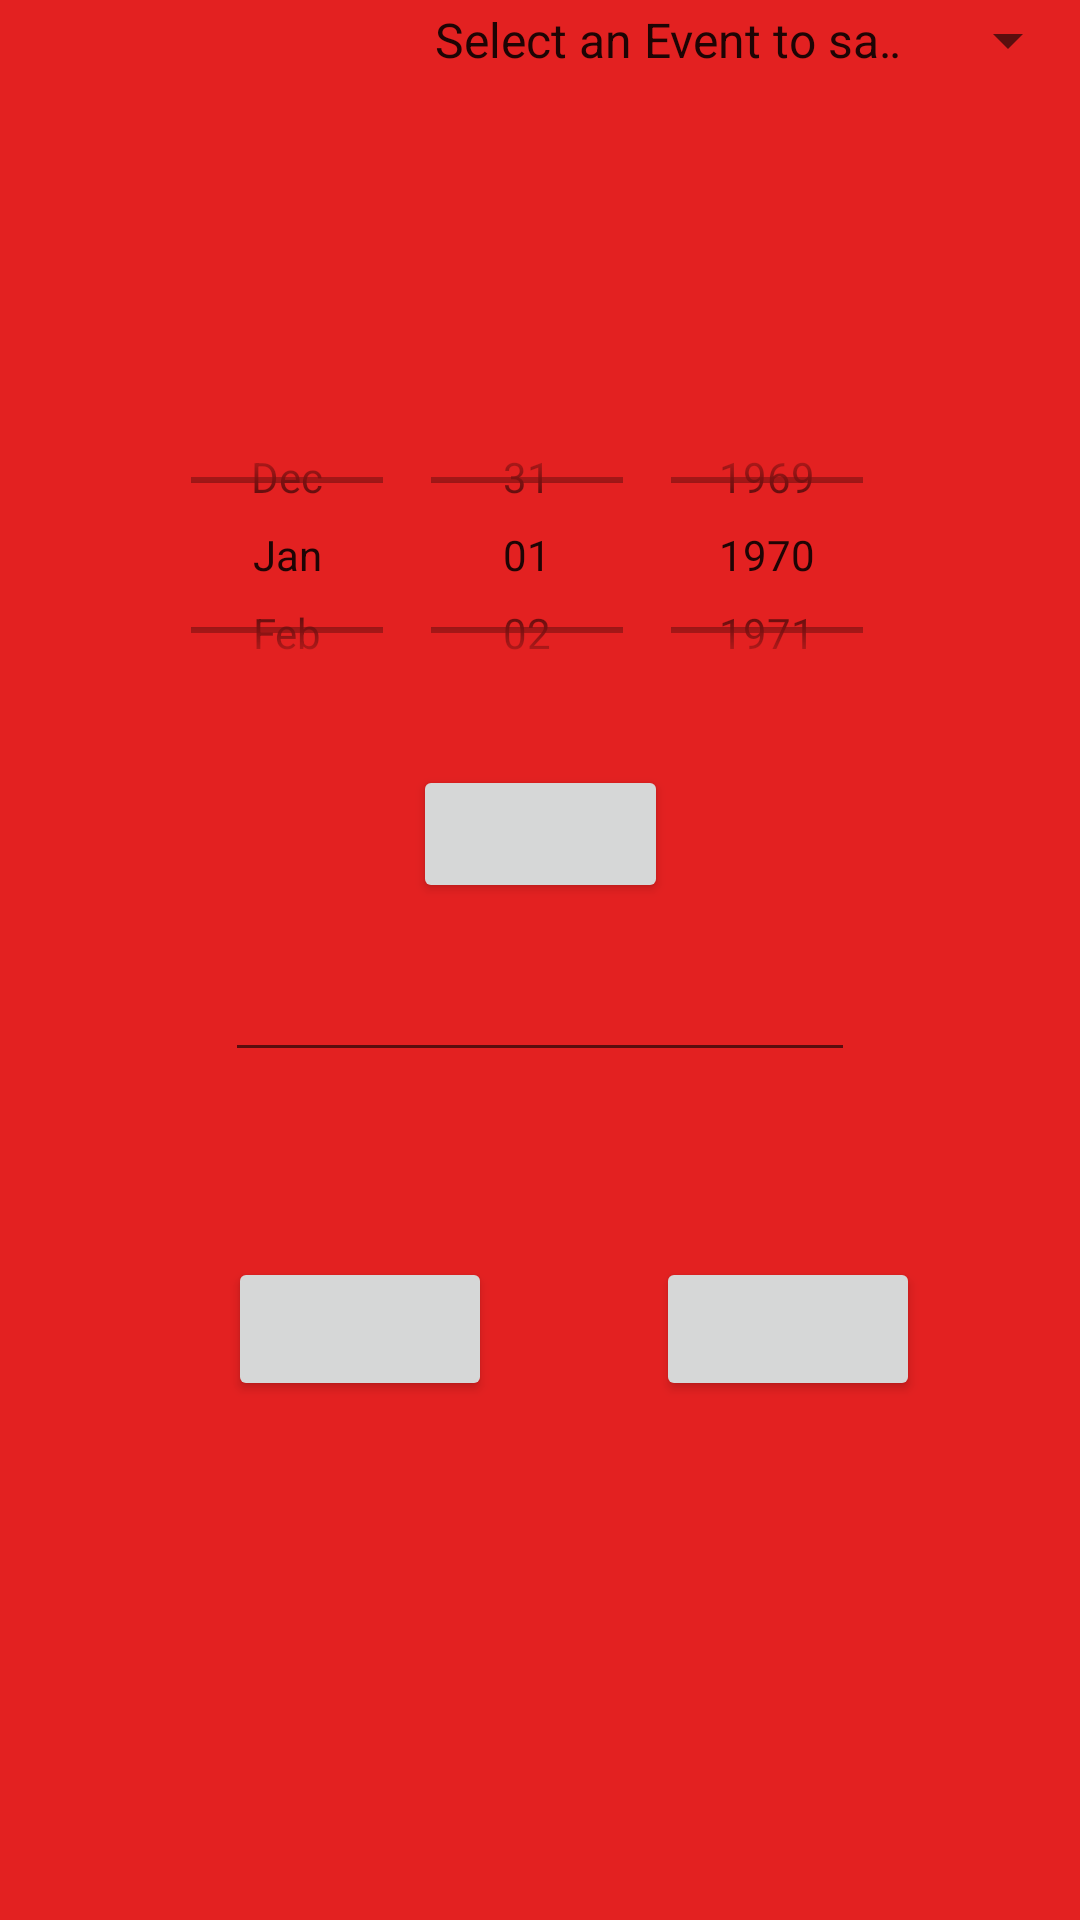

Here is an Android app screen rendered from its layout file. Give the layout XML and the strings, colors and styles it references.
<!-- AndroidManifest.xml: application theme AppTheme -->
<!-- res/layout/activity_add_event.xml -->
<?xml version="1.0" encoding="utf-8"?>
<androidx.constraintlayout.widget.ConstraintLayout xmlns:android="http://schemas.android.com/apk/res/android"
    xmlns:app="http://schemas.android.com/apk/res-auto"
    xmlns:tools="http://schemas.android.com/tools"
    android:id="@+id/relativeLayout"
    android:layout_width="match_parent"
    android:layout_height="match_parent"
    android:background="#E32121">

    <Spinner
        android:id="@+id/event_num"
        android:layout_width="match_parent"
        android:layout_height="wrap_content"
        android:layout_marginStart="137dp"
        android:layout_marginBottom="353dp"
        android:entries="@array/Event_List"
        app:layout_constraintBottom_toBottomOf="parent"
        app:layout_constraintEnd_toEndOf="parent"
        app:layout_constraintHorizontal_bias="1.0"
        app:layout_constraintStart_toStartOf="parent"
        app:layout_constraintTop_toTopOf="parent"
        app:layout_constraintVertical_bias="0.005" />


    <DatePicker
        android:id="@+id/event_date"
        android:layout_width="264dp"
        android:layout_height="110dp"
        android:layout_marginBottom="400dp"
        android:calendarViewShown="false"
        android:datePickerMode="spinner"
        app:layout_constraintBottom_toBottomOf="parent"
        app:layout_constraintEnd_toEndOf="parent"
        app:layout_constraintHorizontal_bias="0.496"
        app:layout_constraintStart_toStartOf="parent"
        app:layout_constraintTop_toBottomOf="@+id/date_of_birth"
        app:layout_constraintVertical_bias="0.54" />

    <Button
        android:id="@+id/btn_add_event"
        android:layout_width="wrap_content"
        android:layout_height="wrap_content"
        android:layout_marginStart="76dp"
        android:text="@string/add_event"
        app:layout_constraintBottom_toBottomOf="parent"
        app:layout_constraintStart_toStartOf="parent"
        app:layout_constraintTop_toTopOf="parent"
        app:layout_constraintVertical_bias="0.708" />

    <Button
        android:id="@+id/btn_delete"
        android:layout_width="wrap_content"
        android:layout_height="wrap_content"
        android:text="@string/delete_event"
        app:layout_constraintBottom_toBottomOf="parent"
        app:layout_constraintEnd_toEndOf="parent"
        app:layout_constraintHorizontal_bias="0.505"
        app:layout_constraintStart_toEndOf="@+id/btn_add_event"
        app:layout_constraintTop_toTopOf="parent"
        app:layout_constraintVertical_bias="0.708" />

    <EditText
        android:id="@+id/event_name"
        android:layout_width="wrap_content"
        android:layout_height="wrap_content"
        android:layout_marginTop="76dp"
        android:ems="10"
        android:hint="@string/event_name"
        android:inputType="textPersonName"
        app:layout_constraintEnd_toEndOf="parent"
        app:layout_constraintStart_toStartOf="parent"
        app:layout_constraintTop_toBottomOf="@+id/event_date" />

    <Button
        android:id="@+id/button4"
        android:layout_width="85dp"
        android:layout_height="46dp"
        android:text="@string/button"
        app:layout_constraintBottom_toTopOf="@+id/event_name"
        app:layout_constraintEnd_toEndOf="parent"
        app:layout_constraintStart_toStartOf="parent"
        app:layout_constraintTop_toBottomOf="@+id/event_date" />

</androidx.constraintlayout.widget.ConstraintLayout>
<!-- resources referenced by this layout -->
<resources>
  <string-array name="Event_List">
          <item>Select an Event to save a date</item>
          <item>Event 1</item>
          <item>Event 2</item>
          <item>Event 3</item>
          <item>Event 4</item>
          <item>Event 5</item>
          <item>Event 6</item>
          <item>Event 7</item>
          <item>Event 8</item>
          <item>Event 9</item>
          <item>Event 10</item>
      </string-array>
  <string name="add_event" />
  <string name="button" />
  <string name="delete_event" />
  <string name="event_name" />
  <style name="AppTheme" parent="Theme.AppCompat.Light.DarkActionBar">
          
          <item name="colorPrimary">@color/main_theme_color</item>
          <item name="colorPrimaryDark">@color/colorPrimaryDark</item>
          <item name="colorAccent">@color/colorAccent</item>
  
      </style>
  <color name="main_theme_color">#385383</color>
  <color name="colorPrimaryDark">#385383</color>
  <color name="colorAccent">#73ACA9</color>
</resources>
